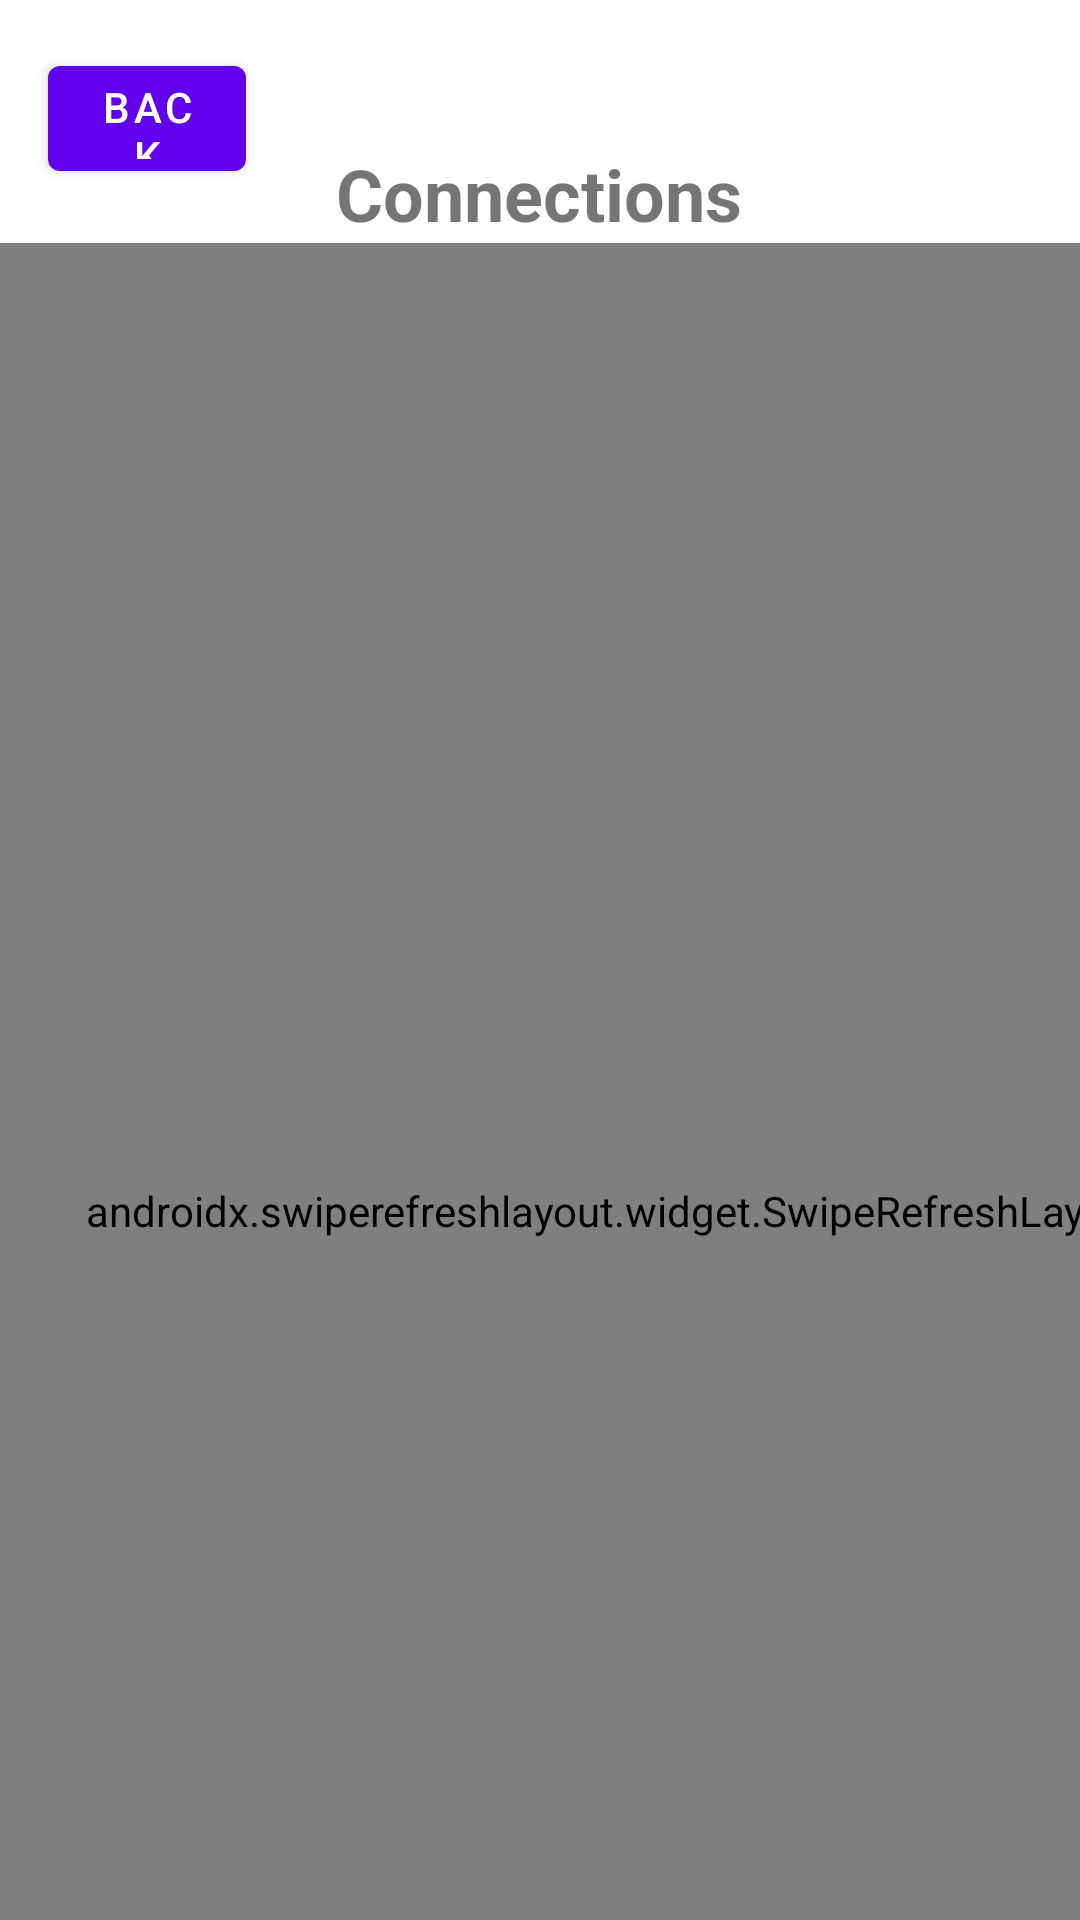

Here is an Android app screen rendered from its layout file. Give the layout XML and the strings, colors and styles it references.
<!-- AndroidManifest.xml: fallback theme Theme.MaterialComponents.DayNight.NoActionBar -->
<!-- res/layout/activity_admin_connection.xml -->
<?xml version="1.0" encoding="utf-8"?>
<androidx.constraintlayout.widget.ConstraintLayout xmlns:android="http://schemas.android.com/apk/res/android"
    xmlns:app="http://schemas.android.com/apk/res-auto"
    android:layout_width="match_parent"
    android:layout_height="match_parent"
    xmlns:tools="http://schemas.android.com/tools"
    tools:context="com.google.ar.core.examples.java.helloar.AdminActivity5">

    <Button
        android:id="@+id/backButtonAdmin5"
        android:layout_width="66dp"
        android:layout_height="47dp"
        android:layout_margin="16dp"
        android:layout_marginStart="4dp"
        android:layout_marginTop="16dp"
        android:text="Back"
        app:layout_constraintStart_toStartOf="parent"
        app:layout_constraintTop_toTopOf="parent" />

    <TextView
        android:id="@+id/admin_pointConnection_name"
        android:layout_width="234dp"
        android:layout_height="33dp"
        android:layout_marginTop="16dp"
        android:gravity="center"
        android:textSize="24sp"
        android:textStyle="bold"
        app:layout_constraintEnd_toEndOf="parent"
        app:layout_constraintHorizontal_bias="0.497"
        app:layout_constraintStart_toStartOf="parent"
        app:layout_constraintTop_toTopOf="parent"
        tools:text="Fifth Screen!" />

    <TextView
        android:id="@+id/textView10"
        android:layout_width="234dp"
        android:layout_height="33dp"
        android:layout_marginTop="48dp"
        android:gravity="center"
        android:text="Connections"
        android:textSize="24sp"
        android:textStyle="bold"
        app:layout_constraintEnd_toEndOf="parent"
        app:layout_constraintHorizontal_bias="0.497"
        app:layout_constraintStart_toStartOf="parent"
        app:layout_constraintTop_toTopOf="parent" />


    <androidx.swiperefreshlayout.widget.SwipeRefreshLayout
        android:id="@+id/admin_connection_refreshLayout"
        android:layout_width="410dp"
        android:layout_height="645dp"
        app:layout_constraintBottom_toBottomOf="parent"
        app:layout_constraintEnd_toEndOf="parent"
        app:layout_constraintHorizontal_bias="0.0"
        app:layout_constraintStart_toStartOf="parent"
        app:layout_constraintTop_toBottomOf="@+id/textView10"
        app:layout_constraintVertical_bias="0.0">

        <androidx.recyclerview.widget.RecyclerView
            android:id="@+id/admin_connection_list"
            android:layout_width="match_parent"
            android:layout_height="wrap_content"
            app:layout_constraintBottom_toBottomOf="parent"
            app:layout_constraintEnd_toEndOf="parent"
            app:layout_constraintStart_toStartOf="parent"
            app:layout_constraintTop_toBottomOf="@+id/textView10" />

    </androidx.swiperefreshlayout.widget.SwipeRefreshLayout>
</androidx.constraintlayout.widget.ConstraintLayout>
<!-- resources referenced by this layout -->
<resources>

</resources>
